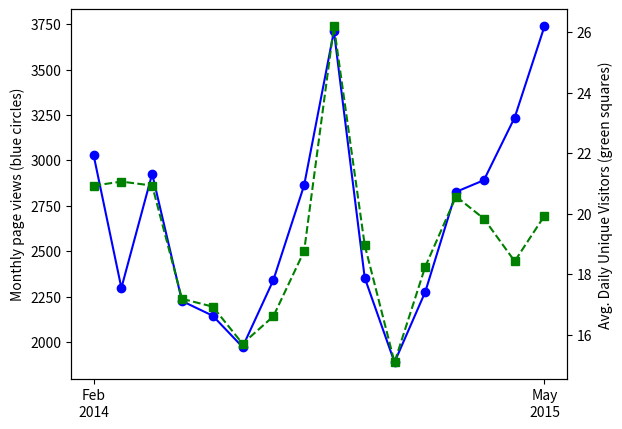

Reproduce this figure in Python.
#!/usr/bin/env python
import matplotlib.pyplot as plt
import numpy as np
import math

# Import stuff for working with dates
from datetime import datetime
from matplotlib.dates import date2num, num2date

# Github has a "traffic" page now, but it doesn't seem like you can
# put in an arbitrary date range?  When I looked at it, it showed the
# numbers of unique visitors and views for the last two weeks only...
# So as long as I check back at least once every two weeks I can keep
# a record of it?  Great...

# https://github.com/libMesh/libmesh/graphs/traffic

# Date, Views, Unique Visitors
data = [
    '2014-Feb-17', 274, 25,
    '2014-Feb-18', 145, 30,
    '2014-Feb-19', 129, 27,
    '2014-Feb-20', 202, 24,
    '2014-Feb-21', 240, 22,
    '2014-Feb-22', 62,  17,
    '2014-Feb-23', 28,  12,
    '2014-Feb-24', 217, 19,
    '2014-Feb-25', 90,  25,
    '2014-Feb-26', 189, 36,
    '2014-Feb-27', 112, 26,
    '2014-Feb-28', 81,  20,
    '2014-Mar-01', 113, 17,
    '2014-Mar-02', 53,  16,
    '2014-Mar-03', 41,  21,
    '2014-Mar-04', 144, 35,
    '2014-Mar-05', 51,  20,
    '2014-Mar-06', 157, 25,
    '2014-Mar-07', 50,  22,
    '2014-Mar-08', 50,  11,
    '2014-Mar-09', 42,  13,
    '2014-Mar-10', 61,  16,
    '2014-Mar-11', 27,  16,
    '2014-Mar-12', 111, 20,
    '2014-Mar-13', 66,  20,
    '2014-Mar-14', 223, 25,
    '2014-Mar-15', 46,   9,
    '2014-Mar-16', 26,  17,
    '2014-Mar-17', 80,  29,
    '2014-Mar-18', 59,  30,
    '2014-Mar-19', 85,  31,
    '2014-Mar-20', 122, 18,
    '2014-Mar-21', 61,  21,
    '2014-Mar-22', 33,  18,
    '2014-Mar-23', 64,  14,
    '2014-Mar-24', 95,  24,
    '2014-Mar-25', 75,  28,
    '2014-Mar-26', 49,  18,
    '2014-Mar-27', 57,  24,
    '2014-Mar-28', 33,  16,
    '2014-Mar-29', 41,  16,
    '2014-Mar-30', 19,  11,
    '2014-Mar-31', 52,  12,
    '2014-Apr-01', 120, 21,
    '2014-Apr-02', 68,  23,
    '2014-Apr-03', 98,  28,
    '2014-Apr-04', 77,  21,
    '2014-Apr-05', 80,  15,
    '2014-Apr-06', 55,  15,
    '2014-Apr-07', 71,  31,
    '2014-Apr-08', 84,  26,
    '2014-Apr-09', 33,  18,
    '2014-Apr-10', 32,  16,
    '2014-Apr-11', 51,  20,
    '2014-Apr-12', 25,  15,
    '2014-Apr-13', 49,  20,
    '2014-Apr-14', 120, 23,
    '2014-Apr-15', 191, 27,
    '2014-Apr-16', 219, 24,
    '2014-Apr-17', 216, 30,
    '2014-Apr-18', 63,  19,
    '2014-Apr-19', 36,  11,
    '2014-Apr-20', 25,   7,
    '2014-Apr-21', 115, 24,
    '2014-Apr-22', 128, 31,
    '2014-Apr-23', 87,  25,
    '2014-Apr-24', 108, 23,
    '2014-Apr-25', 111, 20,
    '2014-Apr-26', 89,   9,
    '2014-Apr-27', 29,  11,
    '2014-Apr-28', 177, 28,
    '2014-Apr-29', 170, 27,
    '2014-Apr-30', 183, 28,
    '2014-May-01', 97,  25,
    '2014-May-02', 64,  23,
    '2014-May-03', 43,  12,
    '2014-May-04', 32,  14,
    '2014-May-05', 125, 28,
    '2014-May-06', 68,  24,
    '2014-May-07', 68,  19,
    '2014-May-08', 114, 14,
    '2014-May-09', 47,  20,
    '2014-May-10', 139, 20,
    '2014-May-11', 14,   9,
    '2014-May-12', 90,  27,
    '2014-May-13', 92,  22,
    '2014-May-14', 197, 32,
    '2014-May-15', 140, 26,
    '2014-May-16', 59,  20,
    '2014-May-17', 21,  9 ,
    '2014-May-18', 54,  16,
    '2014-May-19', 117, 28,
    '2014-May-20', 47,  18,
    '2014-May-21', 55,  19,
    '2014-May-22', 77,  26,
    '2014-May-23', 28,  12,
    '2014-May-24', 38,  13,
    '2014-May-25', 36,  14,
    '2014-May-26', 44,  13,
    '2014-May-27', 166, 24,
    '2014-May-28', 139, 20,
    '2014-May-29', 67,  25,
    '2014-May-30', 73,  11,
    '2014-May-31', 60,  9 ,
    '2014-Jun-01', 22,  11,
    '2014-Jun-02', 87,  18,
    '2014-Jun-03', 103, 31,
    '2014-Jun-04', 105, 27,
    '2014-Jun-05', 74,  22,
    '2014-Jun-06', 55,  16,
    '2014-Jun-07', 53,  15,
    '2014-Jun-08', 19,  5 ,
    '2014-Jun-09', 91,  14,
    '2014-Jun-10', 136, 19,
    '2014-Jun-11', 104, 27,
    '2014-Jun-12', 195, 22,
    '2014-Jun-13', 51,  18,
    '2014-Jun-14', 4,   4 ,
    '2014-Jun-15', 19,  8 ,
    '2014-Jun-16', 86,  19,
    '2014-Jun-17', 60,  20,
    '2014-Jun-18', 115, 25,
    '2014-Jun-19', 73,  20,
    '2014-Jun-20', 24,  12,
    '2014-Jun-21', 12,  4 ,
    '2014-Jun-22', 30,  10,
    '2014-Jun-23', 106, 23,
    '2014-Jun-24', 51,  16,
    '2014-Jun-25', 115, 25,
    '2014-Jun-26', 77,  24,
    '2014-Jun-27', 91,  24,
    '2014-Jun-28', 30,  9 ,
    '2014-Jun-29', 9,   7 ,
    '2014-Jun-30', 80,  25,
    '2014-Jul-01', 118, 17,
    '2014-Jul-02', 124, 18,
    '2014-Jul-03', 103, 22,
    '2014-Jul-04', 33,  11,
    '2014-Jul-05', 37,  13,
    '2014-Jul-06', 25,  11,
    '2014-Jul-07', 147, 27,
    '2014-Jul-08', 123, 14,
    '2014-Jul-09', 75,  24,
    '2014-Jul-10', 68,  16,
    '2014-Jul-11', 103, 22,
    '2014-Jul-12', 21,  6 ,
    '2014-Jul-13', 16,  3 ,
    '2014-Jul-14', 103, 24,
    '2014-Jul-15', 86,  16,
    '2014-Jul-16', 90,  20,
    '2014-Jul-17', 92,  18,
    '2014-Jul-18', 70,  17,
    '2014-Jul-19', 27,  8 ,
    '2014-Jul-20',  7,  4 ,
    '2014-Jul-21', 66,  19,
    '2014-Jul-22', 63,  16,
    '2014-Jul-23', 56,  14,
    '2014-Jul-24', 110, 19,
    '2014-Jul-25', 27,  14,
    '2014-Jul-26', 9,   8 ,
    '2014-Jul-27', 27,  9 ,
    '2014-Jul-28', 73,  23,
    '2014-Jul-29', 136, 22,
    '2014-Jul-30', 25,  14,
    '2014-Jul-31', 113, 29,
    '2014-Aug-01', 68,  20,
    '2014-Aug-02', 34,  5 ,
    '2014-Aug-03', 17,  5 ,
    '2014-Aug-04', 28,  17,
    '2014-Aug-05', 66,  15,
    '2014-Aug-06', 62,  24,
    '2014-Aug-07', 123, 17,
    '2014-Aug-08', 92,  19,
    '2014-Aug-09', 29,  9 ,
    '2014-Aug-10', 9,   5 ,
    '2014-Aug-11', 75,  17,
    '2014-Aug-12', 108, 19,
    '2014-Aug-13', 173, 25,
    '2014-Aug-14', 109, 28,
    '2014-Aug-15', 46,  17,
    '2014-Aug-16', 33,  11,
    '2014-Aug-17', 109, 15,
    '2014-Aug-18', 154, 20,
    '2014-Aug-19', 143, 23,
    '2014-Aug-20', 54,  10,
    '2014-Aug-21', 31,  19,
    '2014-Aug-22', 86,  16,
    '2014-Aug-23', 30,  7 ,
    '2014-Aug-24', 19,  8 ,
    '2014-Aug-25', 135, 18,
    '2014-Aug-26', 140, 20,
    '2014-Aug-27', 81,  23,
    '2014-Aug-28', 87,  21,
    '2014-Aug-29', 40,  11,
    '2014-Aug-30', 102, 11,
    '2014-Aug-31', 26,  8 ,
    '2014-Sep-01', 37,  11,
    '2014-Sep-02', 64,  11,
    '2014-Sep-03', 52,  19,
    '2014-Sep-04', 172, 37,
    '2014-Sep-05', 42,  13,
    '2014-Sep-06', 29,  15,
    '2014-Sep-07', 24,  8 ,
    '2014-Sep-08', 56,  13,
    '2014-Sep-09', 87,  25,
    '2014-Sep-10', 80,  14,
    '2014-Sep-11', 82,  22,
    '2014-Sep-12', 53,  18,
    '2014-Sep-13', 22,  9 ,
    '2014-Sep-14', 31,  10,
    '2014-Sep-15', 99,  28,
    '2014-Sep-16', 174, 32,
    '2014-Sep-17', 137, 24,
    '2014-Sep-18', 96,  30,
    '2014-Sep-19', 84,  25,
    '2014-Sep-20', 45,  15,
    '2014-Sep-21', 34,  11,
    '2014-Sep-22', 57,  21,
    '2014-Sep-23', 130, 19,
    '2014-Sep-24', 169, 30,
    '2014-Sep-25', 195, 29,
    '2014-Sep-26', 82,  17,
    '2014-Sep-27', 32,  10,
    '2014-Sep-28', 19,  8 ,
    '2014-Sep-29', 71,  15,
    '2014-Sep-30', 45,  18,
    '2014-Oct-01', 136, 19,
    '2014-Oct-02', 132, 19,
    '2014-Oct-03', 127, 20,
    '2014-Oct-04', 61,  15,
    '2014-Oct-05', 6,   4 ,
    '2014-Oct-06', 72,  16,
    '2014-Oct-07', 98,  26,
    '2014-Oct-08', 33,  17,
    '2014-Oct-09', 65,  10,
    '2014-Oct-10', 39,  17,
    '2014-Oct-11', 14,  8 ,
    '2014-Oct-12', 44,  9 ,
    '2014-Oct-13', 36,  14,
    '2014-Oct-14', 160, 27,
    '2014-Oct-15', 311, 35,
    '2014-Oct-16', 333, 35,
    '2014-Oct-17', 147, 32,
    '2014-Oct-18', 57,  13,
    '2014-Oct-19', 114, 19,
    '2014-Oct-20', 135, 31,
    '2014-Oct-21', 176, 42,
    '2014-Oct-22', 180, 38,
    '2014-Oct-23', 251, 38,
    '2014-Oct-24', 193, 27,
    '2014-Oct-25', 75,  18,
    '2014-Oct-26', 30,  15,
    '2014-Oct-27', 76,  28,
    '2014-Oct-28', 162, 34,
    '2014-Oct-29', 408, 46,
    '2014-Oct-30', 197, 31,
    '2014-Oct-31', 99,  33,
    '2014-Nov-01', 31,  10,
    '2014-Nov-02', 130, 22,
    '2014-Nov-03', 147, 31,
    '2014-Nov-04', 131, 42,
    '2014-Nov-05', 135, 39,
    '2014-Nov-06', 99,  29,
    '2014-Nov-07', 68,  24,
    '2014-Nov-08', 53,  19,
    '2014-Nov-09', 25,  11,
    '2014-Nov-10', 126, 23,
    '2014-Nov-11', 165, 33,
    '2014-Nov-12', 101, 27,
    '2014-Nov-13', 40,  18,
    '2014-Nov-14', 57,  20,
    '2014-Nov-15', 94,  13,
    '2014-Nov-16', 9,   6 ,
    '2014-Nov-17', 66,  29,
    '2014-Nov-18', 112, 30,
    '2014-Nov-19', 89,  22,
    '2014-Nov-20', 54,  15,
    '2014-Nov-21', 66,  24,
    '2014-Nov-22', 38,  13,
    '2014-Nov-23', 12,  8 ,
    '2014-Nov-24', 102, 25,
    '2014-Nov-25', 113, 20,
    '2014-Nov-26', 63,  22,
    '2014-Nov-27', 39,  14,
    '2014-Nov-28', 67,  21,
    '2014-Nov-29', 29,  11,
    '2014-Nov-30', 116, 11,
    '2014-Dec-01', 95,  28,
    '2014-Dec-02', 101, 31,
    '2014-Dec-03', 170, 24,
    '2014-Dec-04', 124, 34,
    '2014-Dec-05', 88,  13,
    '2014-Dec-06', 8,   7,
    '2014-Dec-07', 14,  8,
    '2014-Dec-08', 28,  15,
    '2014-Dec-09', 69,  20,
    '2014-Dec-10', 176, 21,
    '2014-Dec-11', 158, 34,
    '2014-Dec-12', 53,  13,
    '2014-Dec-13', 8,   5,
    '2014-Dec-14', 16,  7,
    '2014-Dec-15', 187, 24,
    '2014-Dec-16', 93,  20,
    '2014-Dec-17', 81,  24,
    '2014-Dec-18', 76,  18,
    '2014-Dec-19', 52,  18,
    '2014-Dec-20', 32,  13,
    '2014-Dec-21', 22,  6,
    '2014-Dec-22', 38,  18,
    '2014-Dec-23', 24,  13,
    '2014-Dec-24', 15,  11,
    '2014-Dec-25', 34,  9,
    '2014-Dec-26', 26,  8,
    '2014-Dec-27', 16,  8,
    '2014-Dec-28', 9,   5,
    '2014-Dec-29', 45,  8,
    '2014-Dec-30', 79,  7,
    '2014-Dec-31', 16,  10,
    '2015-Jan-01', 2,   2,
    '2015-Jan-02', 22,  13,
    '2015-Jan-03', 11,  7,
    '2015-Jan-04', 90,  4,
    '2015-Jan-05', 40,  21,
    '2015-Jan-06', 77,  18,
    '2015-Jan-07', 101, 22,
    '2015-Jan-08', 160, 30,
    '2015-Jan-09', 94,  22,
    '2015-Jan-10', 23,  9,
    '2015-Jan-11', 26,  10,
    '2015-Jan-12', 84,  26,
    '2015-Jan-13', 140, 31,
    '2015-Jan-14', 207, 27,
    '2015-Jan-15', 113, 23,
    '2015-Jan-16', 134, 27,
    '2015-Jan-17', 45,  9,
    '2015-Jan-18', 34,  11,
    '2015-Jan-19', 62,  20,
    '2015-Jan-20', 63,  16,
    '2015-Jan-21', 74,  24,
    '2015-Jan-22', 69,  26,
    '2015-Jan-23', 77,  17,
    '2015-Jan-24', 63,  14,
    '2015-Jan-25', 27,  9,
    '2015-Jan-26', 57,  22,
    '2015-Jan-27', 118, 19,
    '2015-Jan-28', 91,  21,
    '2015-Jan-29', 66,  21,
    '2015-Jan-30', 123, 28,
    '2015-Jan-31', 27,  11,
    '2015-Feb-01', 52,  9,
    '2015-Feb-02', 89,  22,
    '2015-Feb-03', 47,  14,
    '2015-Feb-04', 82,  22,
    '2015-Feb-05', 127, 27,
    '2015-Feb-06', 74,  24,
    '2015-Feb-07', 23,  8,
    '2015-Feb-08', 20,  11,
    '2015-Feb-09', 61,  22,
    '2015-Feb-10', 90,  30,
    '2015-Feb-11', 86,  20,
    '2015-Feb-12', 127, 23,
    '2015-Feb-13', 259, 27,
    '2015-Feb-14', 17,  9,
    '2015-Feb-15', 7,   3,
    '2015-Feb-16', 120, 27,
    '2015-Feb-17', 130, 28,
    '2015-Feb-18', 49,  16,
    '2015-Feb-19', 219, 21,
    '2015-Feb-20', 126, 31,
    '2015-Feb-21', 69,  9,
    '2015-Feb-22', 51,  10,
    '2015-Feb-23', 100, 28,
    '2015-Feb-24', 206, 19,
    '2015-Feb-25', 95,  22,
    '2015-Feb-26', 115, 35,
    '2015-Feb-27', 80,  20,
    '2015-Feb-28', 100, 16,
    '2015-Mar-01', 53,  8,
    '2015-Mar-02', 193, 22,
    '2015-Mar-03', 101, 19,
    '2015-Mar-04', 135, 33,
    '2015-Mar-05', 201, 31,
    '2015-Mar-06', 65,  20,
    '2015-Mar-07', 61,  12,
    '2015-Mar-08', 35,  9,
    '2015-Mar-09', 86,  23,
    '2015-Mar-10', 38,  21,
    '2015-Mar-11', 118, 28,
    '2015-Mar-12', 107, 19,
    '2015-Mar-13', 124, 28,
    '2015-Mar-14', 17,  12,
    '2015-Mar-15', 42,  12,
    '2015-Mar-16', 111, 24,
    '2015-Mar-17', 180, 24,
    '2015-Mar-18', 83,  27,
    '2015-Mar-19', 96,  19,
    '2015-Mar-20', 106, 21,
    '2015-Mar-21', 31,  14,
    '2015-Mar-22', 58,  11,
    '2015-Mar-23', 56,  19,
    '2015-Mar-24', 107, 28,
    '2015-Mar-25', 119, 25,
    '2015-Mar-26', 99,  22,
    '2015-Mar-27', 259, 20,
    '2015-Mar-28', 76,  12,
    '2015-Mar-29', 22,  9,
    '2015-Mar-30', 156, 31,
    '2015-Mar-31', 79,  22,
    '2015-Apr-01', 128, 31,
    '2015-Apr-02', 71,  22,
    '2015-Apr-03', 47,  8,
    '2015-Apr-04', 62,  12,
    '2015-Apr-05', 75,  12,
    '2015-Apr-06', 62,  22,
    '2015-Apr-07', 90,  23,
    '2015-Apr-08', 67,  25,
    '2015-Apr-09', 68,  24,
    '2015-Apr-10', 63,  18,
    '2015-Apr-11', 53,  9,
    '2015-Apr-12', 19,  9,
    '2015-Apr-13', 35,  11,
    '2015-Apr-14', 106, 27,
    '2015-Apr-15', 200, 29,
    '2015-Apr-16', 218, 29,
    '2015-Apr-17', 125, 25,
    '2015-Apr-18', 61,  8,
    '2015-Apr-19', 26,  8,
    '2015-Apr-20', 162, 23,
    '2015-Apr-21', 110, 22,
    '2015-Apr-22', 187, 31,
    '2015-Apr-23', 137, 24,
    '2015-Apr-24', 200, 20,
    '2015-Apr-25', 87,  12,
    '2015-Apr-26', 49,  13,
    '2015-Apr-27',   67,   19,
    '2015-Apr-28',  135,   24,
    '2015-Apr-29',  127,   26,
    '2015-Apr-30',  140,   28,
    '2015-May-01',   40,   16,
    '2015-May-02',   44,    9,
    '2015-May-03',   31,   12,
    '2015-May-04',  155,   18,
    '2015-May-05',  168,   22,
    '2015-May-06',  121,   18,
    '2015-May-07',   77,   14,
    '2015-May-08',  128,   21,
    '2015-May-09',   29,   13,
    '2015-May-10',   35,    5,
    '2015-May-11',  156,   27,
    '2015-May-12',  138,   19,
    '2015-May-13',  118,   25,
    '2015-May-14',  144,   29,
    '2015-May-15',  181,   16,
    '2015-May-16',   58,    6,
    '2015-May-17',   72,    5,
    '2015-May-18',   84,   21,
    '2015-May-19',   51,   18,
    '2015-May-20',  128,   32,
    '2015-May-21',  147,   22,
    '2015-May-22',  103,   21,
    '2015-May-23',   29,    8,
    '2015-May-24',   59,   10,
    '2015-May-25',  133,   11,
    '2015-May-26',  177,   32,
    '2015-May-27',  130,   23,
    '2015-May-28',  183,   29,
    '2015-May-29',   98,   19,
    '2015-May-30',   23,   10,
    '2015-May-31',   18,    9,
    '2015-Jun-01',   96,   17,
    '2015-Jun-02',  193,   32,
    '2015-Jun-03',  204,   27,
    '2015-Jun-04',  213,   30,
    '2015-Jun-05',  451,   32,
    '2015-Jun-06',   23,   12,
    '2015-Jun-07',   26,    7,
    '2015-Jun-08',  134,   25,
    '2015-Jun-09',  198,   23,
    '2015-Jun-10',   90,   21,
    '2015-Jun-11',  221,   22,
    '2015-Jun-12',   90,   19,
    '2015-Jun-13',   31,   12,
    '2015-Jun-14',   18,   10,
    '2015-Jun-15',  108,   25,
    '2015-Jun-16',  207,   34,
    '2015-Jun-17',  160,   30,
    '2015-Jun-18',   84,   23,
    '2015-Jun-19',   69,   20,
    '2015-Jun-20',   40,    8,
    '2015-Jun-21',   36,    7,
    '2015-Jun-22',   95,   24,
    '2015-Jun-23',   97,   22,
    '2015-Jun-24',   99,   18,
    '2015-Jun-25',   77,   24,
    '2015-Jun-26',   90,   17,
    '2015-Jun-27',   87,    7,
    '2015-Jun-28',   42,    9,
    '2015-Jun-29',   89,   25,
    '2015-Jun-30',  142,   25,
    '2015-Jul-01',   95,   19,
    '2015-Jul-02',   72,   18,
    '2015-Jul-03',   47,   15,
    '2015-Jul-04',   46,    9,
    '2015-Jul-05',   75,   11,
    '2015-Jul-06',   20,    4,
    ]

# Github now tracks the total number of clones and unique cloners
clone_data = [
    '2014-Aug-03', 0,   0,
    '2014-Aug-04', 10,  6,
    '2014-Aug-05', 7,   7,
    '2014-Aug-06', 21, 14,
    '2014-Aug-07', 11,  9,
    '2014-Aug-08', 9,   8,
    '2014-Aug-09', 2,   2,
    '2014-Aug-10', 2,   2,
    '2014-Aug-11', 8,   6,
    '2014-Aug-12', 9,   8,
    '2014-Aug-13', 19, 11,
    '2014-Aug-14', 9,   7,
    '2014-Aug-15', 5,   5,
    '2014-Aug-16', 5,   2,
    '2014-Aug-17', 5,   5,
    '2014-Aug-18', 10,  8,
    '2014-Aug-19', 9,   8,
    '2014-Aug-20', 3,   3,
    '2014-Aug-21', 12,  8,
    '2014-Aug-22', 3,   3,
    '2014-Aug-23', 2,   2,
    '2014-Aug-24', 3,   3,
    '2014-Aug-25', 8,   5,
    '2014-Aug-26', 7,   7,
    '2014-Aug-27', 9,   8,
    '2014-Aug-28', 19, 12,
    '2014-Aug-29', 18, 14,
    '2014-Aug-30', 1,   1,
    '2014-Aug-31', 1,   1,
    '2014-Sep-01', 6,   5,
    '2014-Sep-02', 9,   8,
    '2014-Sep-03', 5,   4,
    '2014-Sep-04', 9,   8,
    '2014-Sep-05', 3,   3,
    '2014-Sep-06', 1,   1,
    '2014-Sep-07', 2,   2,
    '2014-Sep-08', 9,   9,
    '2014-Sep-09', 16, 10,
    '2014-Sep-10', 9,   8,
    '2014-Sep-11', 9,   7,
    '2014-Sep-12', 5,   3,
    '2014-Sep-13', 5,   5,
    '2014-Sep-14', 9,   7,
    '2014-Sep-15', 8,   7,
    '2014-Sep-16', 12,  8,
    '2014-Sep-17', 19, 11,
    '2014-Sep-18', 15, 11,
    '2014-Sep-19', 16,  8,
    '2014-Sep-20', 0,   0,
    '2014-Sep-21', 4,   4,
    '2014-Sep-22', 4,   3,
    '2014-Sep-23', 19, 14,
    '2014-Sep-24', 13, 11,
    '2014-Sep-25', 26, 15,
    '2014-Sep-26', 10,  9,
    '2014-Sep-27', 1,   1,
    '2014-Sep-28', 1,   1,
    '2014-Sep-29', 10,  9,
    '2014-Sep-30', 11,  5,
    '2014-Oct-01', 15, 13,
    '2014-Oct-02', 14, 13,
    '2014-Oct-03', 15, 13,
    '2014-Oct-04', 7,   7,
    '2014-Oct-05', 2,   2,
    '2014-Oct-06', 10,  8,
    '2014-Oct-07', 38, 24,
    '2014-Oct-08', 19, 16,
    '2014-Oct-09', 27, 14,
    '2014-Oct-10', 30, 18,
    '2014-Oct-11', 8,   7,
    '2014-Oct-12', 10,  8,
    '2014-Oct-13', 20, 17,
    '2014-Oct-14', 22, 14,
    '2014-Oct-15', 22, 14,
    '2014-Oct-16', 25, 17,
    '2014-Oct-17', 15,  9,
    '2014-Oct-18', 7,   5,
    '2014-Oct-19', 7,   5,
    '2014-Oct-20', 19, 14,
    '2014-Oct-21', 26, 18,
    '2014-Oct-22', 31, 16,
    '2014-Oct-23', 16, 13,
    '2014-Oct-24', 11,  9,
    '2014-Oct-25', 4,   3,
    '2014-Oct-26', 8,   8,
    '2014-Oct-27', 11,  8,
    '2014-Oct-28', 9,   8,
    '2014-Oct-29', 19, 16,
    '2014-Oct-30', 10,  8,
    '2014-Oct-31', 8,   7,
    '2014-Nov-01', 8,   6,
    '2014-Nov-02', 5,   5,
    '2014-Nov-03', 15, 14,
    '2014-Nov-04', 16, 13,
    '2014-Nov-05', 7,   7,
    '2014-Nov-06', 6,   6,
    '2014-Nov-07', 8,   8,
    '2014-Nov-08', 9,   7,
    '2014-Nov-09', 4,   4,
    '2014-Nov-10', 12, 10,
    '2014-Nov-11', 15, 13,
    '2014-Nov-12', 18, 12,
    '2014-Nov-13', 13,  8,
    '2014-Nov-14', 16, 13,
    '2014-Nov-15', 6,   4,
    '2014-Nov-16', 5,   4,
    '2014-Nov-17', 17, 12,
    '2014-Nov-18', 11,  9,
    '2014-Nov-19', 19, 12,
    '2014-Nov-20', 25, 16,
    '2014-Nov-21', 14, 10,
    '2014-Nov-22', 7,   5,
    '2014-Nov-23', 4,   4,
    '2014-Nov-24', 11,  8,
    '2014-Nov-25', 8,   6,
    '2014-Nov-26', 19, 13,
    '2014-Nov-27', 3,   3,
    '2014-Nov-28', 12,  7,
    '2014-Nov-29', 5,   4,
    '2014-Nov-30', 7,   7,
    '2014-Dec-01', 15, 11,
    '2014-Dec-02', 11,  8,
    '2014-Dec-03', 7,   6,
    '2014-Dec-04', 7,   6,
    '2014-Dec-05', 13, 11,
    '2014-Dec-06', 8,   7,
    '2014-Dec-07', 2,   2,
    '2014-Dec-08', 15, 11,
    '2014-Dec-09', 9,   4,
    '2014-Dec-10', 4,   3,
    '2014-Dec-11', 8,   7,
    '2014-Dec-12', 15,  9,
    '2014-Dec-13', 7,   4,
    '2014-Dec-14', 4,   3,
    '2014-Dec-15', 27, 13,
    '2014-Dec-16', 15, 11,
    '2014-Dec-17', 27, 17,
    '2014-Dec-18', 18, 14,
    '2014-Dec-19', 19, 16,
    '2014-Dec-20', 6,  5,
    '2014-Dec-21', 3,  3,
    '2014-Dec-22', 4,  4,
    '2014-Dec-23', 7,  7,
    '2014-Dec-24', 5,  4,
    '2014-Dec-25', 1,  1,
    '2014-Dec-26', 4,  3,
    '2014-Dec-27', 6,  4,
    '2014-Dec-28', 1,  1,
    '2014-Dec-29', 3,  3,
    '2014-Dec-30', 2,  2,
    '2014-Dec-31', 1,  1,
    '2015-Jan-01', 5,  2,
    '2015-Jan-02', 5,  5,
    '2015-Jan-03', 4,  4,
    '2015-Jan-04', 2,  2,
    '2015-Jan-05', 10, 10,
    '2015-Jan-06', 20, 17,
    '2015-Jan-07', 13, 11,
    '2015-Jan-08', 14, 8,
    '2015-Jan-09', 18, 11,
    '2015-Jan-10', 3,  2,
    '2015-Jan-11', 2,  1,
    '2015-Jan-12', 28, 14,
    '2015-Jan-13', 22, 15,
    '2015-Jan-14', 19, 15,
    '2015-Jan-15', 13, 11,
    '2015-Jan-16', 13, 11,
    '2015-Jan-17', 4,  3,
    '2015-Jan-18', 8,  8,
    '2015-Jan-19', 16, 7,
    '2015-Jan-20', 34, 21,
    '2015-Jan-21', 28, 20,
    '2015-Jan-22', 24, 14,
    '2015-Jan-23', 11, 9,
    '2015-Jan-24', 5,  4,
    '2015-Jan-25', 5,  5,
    '2015-Jan-26', 27, 12,
    '2015-Jan-27', 25, 19,
    '2015-Jan-28', 45, 20,
    '2015-Jan-29', 39, 26,
    '2015-Jan-30', 26, 19,
    '2015-Jan-31', 8,  6,
    '2015-Feb-01', 10, 6,
    '2015-Feb-02', 11, 8,
    '2015-Feb-03', 22, 17,
    '2015-Feb-04', 16, 13,
    '2015-Feb-05', 25, 18,
    '2015-Feb-06', 14, 10,
    '2015-Feb-07', 3,  3,
    '2015-Feb-08', 5,  5,
    '2015-Feb-09', 16, 15,
    '2015-Feb-10', 16, 12,
    '2015-Feb-11', 18, 15,
    '2015-Feb-12', 24, 18,
    '2015-Feb-13', 16, 11,
    '2015-Feb-14', 16, 8,
    '2015-Feb-15', 6,  5,
    '2015-Feb-16', 17, 11,
    '2015-Feb-17', 13, 9,
    '2015-Feb-18', 22, 17,
    '2015-Feb-19', 31, 19,
    '2015-Feb-20', 13, 10,
    '2015-Feb-21', 14, 7,
    '2015-Feb-22', 7,  5,
    '2015-Feb-23', 19, 10,
    '2015-Feb-24', 21, 11,
    '2015-Feb-25', 12, 7,
    '2015-Feb-26', 13, 9,
    '2015-Feb-27', 10, 10,
    '2015-Feb-28', 10, 6,
    '2015-Mar-01', 4,  4,
    '2015-Mar-02', 13, 13,
    '2015-Mar-03', 14, 12,
    '2015-Mar-04', 23, 18,
    '2015-Mar-05', 30, 17,
    '2015-Mar-06', 14, 12,
    '2015-Mar-07', 4,  4,
    '2015-Mar-08', 5,  5,
    '2015-Mar-09', 9,  7,
    '2015-Mar-10', 7,  6,
    '2015-Mar-11', 16, 12,
    '2015-Mar-12', 15, 13,
    '2015-Mar-13', 15, 12,
    '2015-Mar-14', 10, 9,
    '2015-Mar-15', 3,  2,
    '2015-Mar-16', 11, 9,
    '2015-Mar-17', 16, 13,
    '2015-Mar-18', 8,  7,
    '2015-Mar-19', 13, 11,
    '2015-Mar-20', 9,  8,
    '2015-Mar-21', 3,  3,
    '2015-Mar-22', 2,  1,
    '2015-Mar-23', 13, 12,
    '2015-Mar-24', 24, 19,
    '2015-Mar-25', 18, 14,
    '2015-Mar-26', 13, 9,
    '2015-Mar-27', 8,  8,
    '2015-Mar-28', 7,  5,
    '2015-Mar-29', 2,  2,
    '2015-Mar-30', 19, 15,
    '2015-Mar-31', 21, 14,
    '2015-Apr-01', 15, 12,
    '2015-Apr-02', 9,  8,
    '2015-Apr-03', 7,  6,
    '2015-Apr-04', 7,  6,
    '2015-Apr-05', 2,  2,
    '2015-Apr-06', 19, 9,
    '2015-Apr-07', 21, 13,
    '2015-Apr-08', 10, 10,
    '2015-Apr-09', 12, 8,
    '2015-Apr-10', 4,  4,
    '2015-Apr-11', 2,  2,
    '2015-Apr-12', 4,  4,
    '2015-Apr-13', 8,  6,
    '2015-Apr-14', 10, 10,
    '2015-Apr-15', 11, 10,
    '2015-Apr-16', 10, 6,
    '2015-Apr-17', 9,  7,
    '2015-Apr-18', 0,  0,
    '2015-Apr-19', 7,  5,
    '2015-Apr-20', 2,  2,
    '2015-Apr-21', 13, 8,
    '2015-Apr-22', 18, 11,
    '2015-Apr-23', 15, 10,
    '2015-Apr-24', 13, 8,
    '2015-Apr-25', 4,  4,
    '2015-Apr-26', 4,  4,
    '2015-Apr-27',    9,    7,
    '2015-Apr-28',    6,    6,
    '2015-Apr-29',   12,    8,
    '2015-Apr-30',   15,   14,
    '2015-May-01',   13,   10,
    '2015-May-02',    5,    4,
    '2015-May-03',    3,    3,
    '2015-May-04',   14,   10,
    '2015-May-05',   12,   10,
    '2015-May-06',   10,    6,
    '2015-May-07',   11,    8,
    '2015-May-08',   11,    8,
    '2015-May-09',    0,    0,
    '2015-May-10',    4,    4,
    '2015-May-11',   17,   13,
    '2015-May-12',   24,   10,
    '2015-May-13',   18,   15,
    '2015-May-14',   10,    7,
    '2015-May-15',   13,    8,
    '2015-May-16',    6,    4,
    '2015-May-17',    3,    3,
    '2015-May-18',   11,   10,
    '2015-May-19',   20,   15,
    '2015-May-20',   15,    9,
    '2015-May-21',   11,   11,
    '2015-May-22',   11,   10,
    '2015-May-23',    3,    3,
    '2015-May-24',    5,    4,
    '2015-May-25',    4,    3,
    '2015-May-26',   22,   18,
    '2015-May-27',   20,   14,
    '2015-May-28',    8,    6,
    '2015-May-29',   10,    8,
    '2015-May-30',    6,    6,
    '2015-May-31',    3,    3,
    '2015-Jun-01',   14,   13,
    '2015-Jun-02',   21,   17,
    '2015-Jun-03',   26,   17,
    '2015-Jun-04',   14,    8,
    '2015-Jun-05',   25,   16,
    '2015-Jun-06',    3,    3,
    '2015-Jun-07',    6,    5,
    '2015-Jun-08',   26,   12,
    '2015-Jun-09',   20,   16,
    '2015-Jun-10',   37,   24,
    '2015-Jun-11',   15,   15,
    '2015-Jun-12',   15,   13,
    '2015-Jun-13',    3,    3,
    '2015-Jun-14',    7,    6,
    '2015-Jun-15',   21,   19,
    '2015-Jun-16',   34,   25,
    '2015-Jun-17',   15,   12,
    '2015-Jun-18',   22,   16,
    '2015-Jun-19',   12,   11,
    '2015-Jun-20',    7,    6,
    '2015-Jun-21',   13,    9,
    '2015-Jun-22',   26,   17,
    '2015-Jun-23',   43,   28,
    '2015-Jun-24',   36,   16,
    '2015-Jun-25',   29,   16,
    '2015-Jun-26',   12,   11,
    '2015-Jun-27',    4,    4,
    '2015-Jun-28',    2,    2,
    '2015-Jun-29',   16,   15,
    '2015-Jun-30',   35,   22,
    '2015-Jul-01',   45,   22,
    '2015-Jul-02',   32,   15,
    '2015-Jul-03',    9,    5,
    '2015-Jul-04',    7,    5,
    '2015-Jul-05',    4,    4,
    '2015-Jul-06',   11,    5,
    ]

# Extract the dates from the data array
date_strings = data[0::3]

# Convert date strings into numbers
date_nums = []
for d in date_strings:
  date_nums.append(date2num(datetime.strptime(d, '%Y-%b-%d')))

# Extract number of views from data array
n_views = data[1::3]

# Extract number of unique visitors from data array
n_visitors = data[2::3]

# Initialize an array with 1, 7, 14, ...
N = len(date_strings)
week_indexes = range(0, N, 7)

# Get total views and average unique viewers for each week
week_views = []
week_visitors = []
x_axis = []
for i in range(0, len(week_indexes)-1):
  start = week_indexes[i]
  stop = week_indexes[i+1]
  week_views.append(sum(n_views[start:stop]));
  week_visitors.append(np.mean(n_visitors[start:stop]));
  x_axis.append(date_nums[week_indexes[i]])

# Get a reference to the figure
fig = plt.figure()

# 111 is equivalent to Matlab's subplot(1,1,1) command
ax1 = fig.add_subplot(111)
ax1.plot(x_axis, week_views, 'bo-')
ax1.set_ylabel('Weekly page views (blue circles)')

# Choose the number of labels to create, then use linspace to create them and convert them to ints
n_labels = 4
x_axis_ticks = np.linspace(0, len(x_axis)-1, n_labels).astype(int)

# Set tick labels and positions
ax1.set_xticks([x_axis[i] for i in x_axis_ticks])
ax1.set_xticklabels(['Week of \n' + str(num2date(x_axis[i]).date()) for i in x_axis_ticks])

# Plot the average weekly unique visitors
ax2 = ax1.twinx()
ax2.plot(x_axis, week_visitors, 'gs--')
ax2.set_ylabel('Avg. Daily Unique Visitors (green squares)')

# Add title
title_string = 'Total Pageviews: ' \
               + str(sum(n_views)) \
               + ', Avg. Daily Unique Visitors: ' \
               + '%.1f' % np.mean(n_visitors)
fig.suptitle(title_string)

# Save as PDF
plt.savefig('weekly_github_traffic.pdf')



# Make monthly plot
fig.clf()

month_intervals = ['2014-Feb-17',
                   '2014-Mar-17',
                   '2014-Apr-17',
                   '2014-May-17',
                   '2014-Jun-17',
                   '2014-Jul-17',
                   '2014-Aug-17',
                   '2014-Sep-17',
                   '2014-Oct-17',
                   '2014-Nov-17',
                   '2014-Dec-17',
                   '2015-Jan-17',
                   '2015-Feb-17',
                   '2015-Mar-17',
                   '2015-Apr-17',
                   '2015-May-17',
                   '2015-Jun-17',]

# Find the indexes of each date
month_indexes = []
for date in month_intervals:
  month_indexes.append(date_strings.index(date))

# Get total views and average unique viewers for each month
month_views = [];
month_visitors = [];
x_axis = []
for i in range(0, len(month_indexes)-1):
  start = month_indexes[i]
  stop = month_indexes[i+1]
  month_views.append(sum(n_views[start:stop]));
  month_visitors.append(np.mean(n_visitors[start:stop]));
  x_axis.append(date_nums[month_indexes[i]])

# 111 is equivalent to Matlab's subplot(1,1,1) command
ax1 = fig.add_subplot(111)
ax1.plot(x_axis, month_views, 'bo-')
ax1.set_ylabel('Monthly page views (blue circles)')

# For an odd number of months, include a middle tick mark, otherwise just
# label the endpoints.
n_months = len(x_axis)
x_axis_ticks = [0, len(x_axis)-1]
if n_months % 2 != 0:
  x_axis_ticks.insert(1, n_months/2)

# Set tick labels and positions
ax1.set_xticks([x_axis[i] for i in x_axis_ticks])
ax1.set_xticklabels([num2date(x_axis[i]).strftime('%b\n%Y') for i in x_axis_ticks])

# Plot the average weekly unique visitors
ax2 = ax1.twinx()
ax2.plot(x_axis, month_visitors, 'gs--')
ax2.set_ylabel('Avg. Daily Unique Visitors (green squares)')

# Save as PDF
plt.savefig('monthly_github_traffic.pdf')

# Local Variables:
# python-indent: 2
# End:
